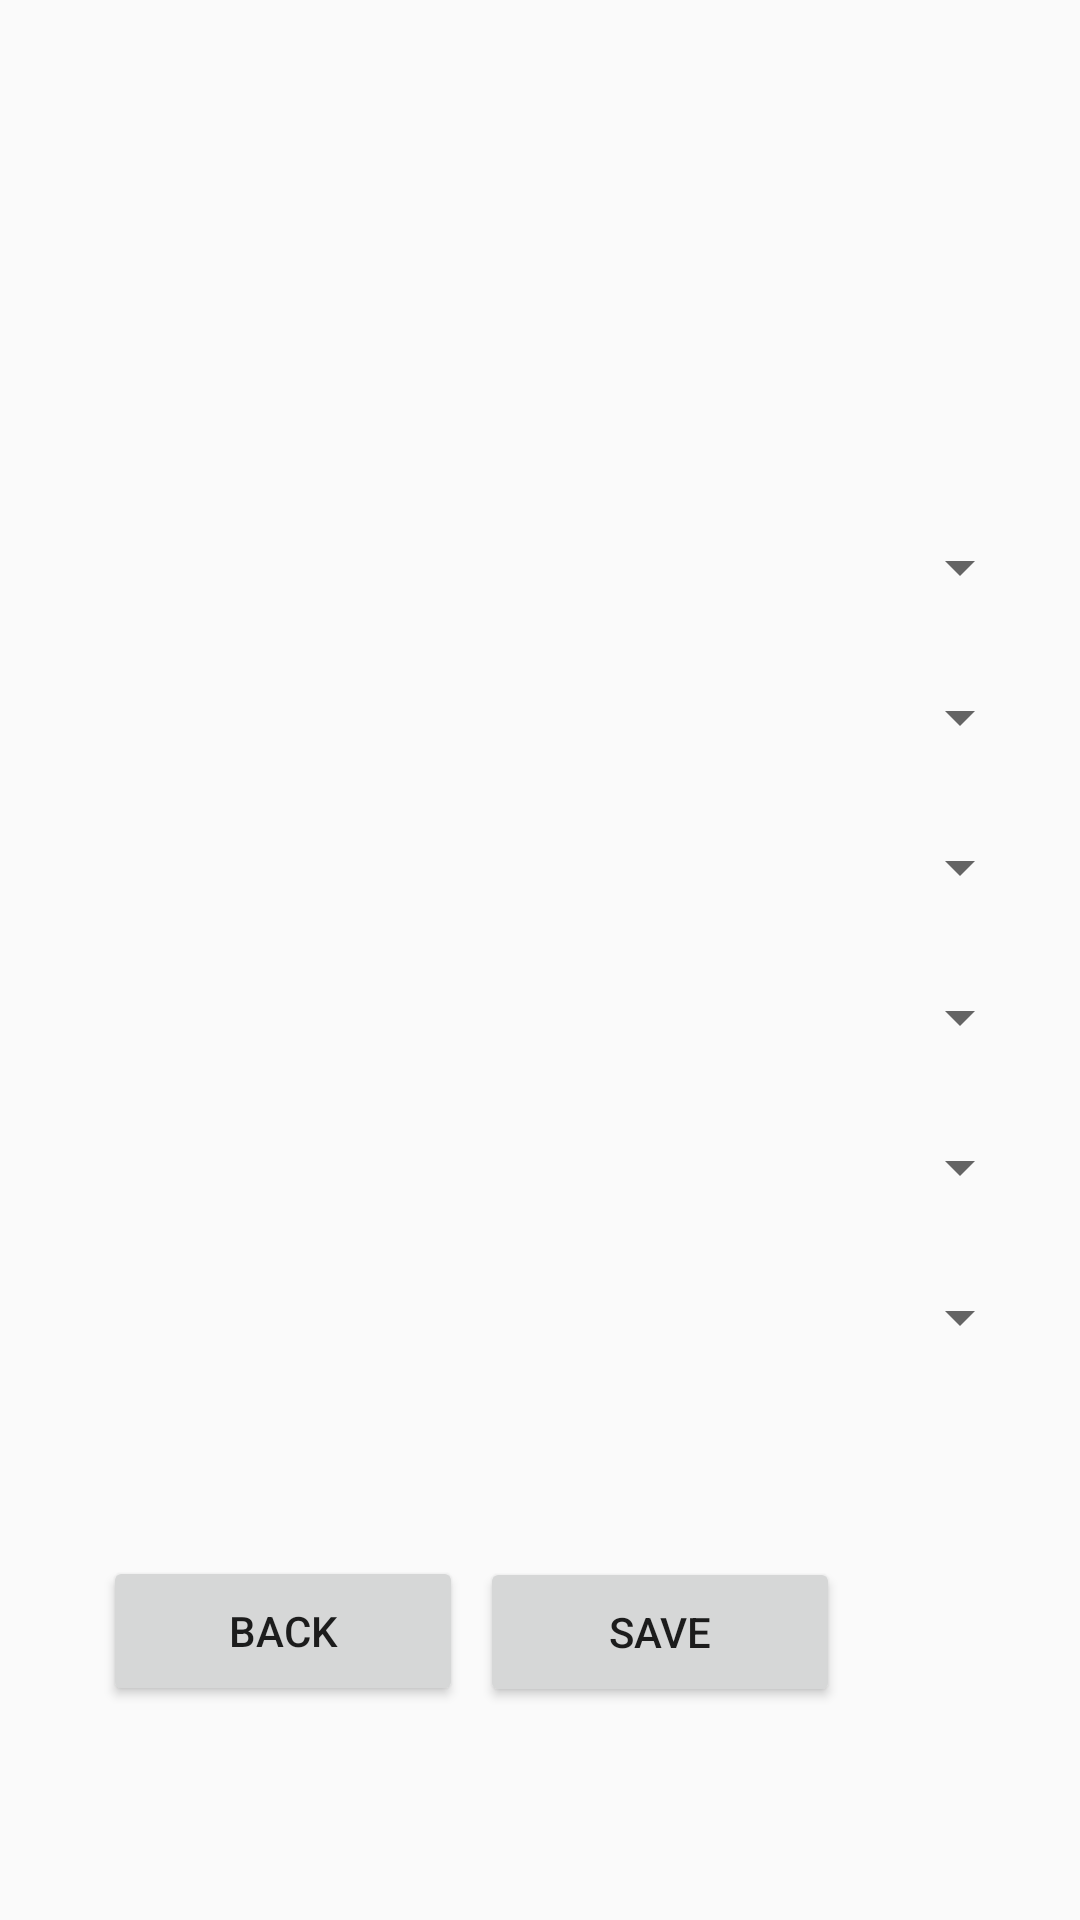

Here is an Android app screen rendered from its layout file. Give the layout XML and the strings, colors and styles it references.
<!-- AndroidManifest.xml: application theme Theme.AppCompat.Light.DarkActionBar -->
<!-- res/layout/custom_tuning.xml -->
<?xml version="1.0" encoding="utf-8"?>
<androidx.constraintlayout.widget.ConstraintLayout xmlns:android="http://schemas.android.com/apk/res/android"
    xmlns:app="http://schemas.android.com/apk/res-auto"
    xmlns:tools="http://schemas.android.com/tools"
    android:layout_width="match_parent"
    android:layout_height="match_parent"
    android:padding="16dp">


    <Spinner
        android:id="@+id/string6"
        android:layout_width="match_parent"
        android:layout_height="50dp"
        android:layout_marginTop="148dp"
        app:layout_constraintEnd_toEndOf="parent"
        app:layout_constraintHorizontal_bias="0.0"
        app:layout_constraintStart_toStartOf="parent"
        app:layout_constraintTop_toTopOf="parent" />

    <Spinner
        android:id="@+id/string5"
        android:layout_width="match_parent"
        android:layout_height="50dp"
        app:layout_constraintEnd_toEndOf="parent"
        app:layout_constraintStart_toStartOf="parent"
        app:layout_constraintTop_toBottomOf="@+id/string6" />

    <Spinner
        android:id="@+id/string4"
        android:layout_width="match_parent"
        android:layout_height="50dp"
        app:layout_constraintEnd_toEndOf="parent"
        app:layout_constraintStart_toStartOf="parent"
        app:layout_constraintTop_toBottomOf="@+id/string5" />

    <Spinner
        android:id="@+id/string3"
        android:layout_width="match_parent"
        android:layout_height="50dp"
        app:layout_constraintEnd_toEndOf="parent"
        app:layout_constraintStart_toStartOf="parent"
        app:layout_constraintTop_toBottomOf="@+id/string4" />

    <Spinner
        android:id="@+id/string2"
        android:layout_width="match_parent"
        android:layout_height="50dp"
        app:layout_constraintEnd_toEndOf="parent"
        app:layout_constraintStart_toStartOf="parent"
        app:layout_constraintTop_toBottomOf="@+id/string3" />

    <Spinner
        android:id="@+id/string1"
        android:layout_width="match_parent"
        android:layout_height="50dp"
        app:layout_constraintEnd_toEndOf="parent"
        app:layout_constraintStart_toStartOf="parent"
        app:layout_constraintTop_toBottomOf="@+id/string2" />

    <Button
        android:id="@+id/btnSave"
        android:layout_width="120dp"
        android:layout_height="50dp"
        android:layout_marginEnd="64dp"
        android:text="Save"
        app:layout_constraintBottom_toBottomOf="parent"
        app:layout_constraintEnd_toEndOf="parent"
        app:layout_constraintTop_toBottomOf="@+id/string1" />

    <Button
        android:id="@+id/btnBack"
        android:layout_width="120dp"
        android:layout_height="50dp"
        android:text="Back"
        app:layout_constraintBottom_toBottomOf="parent"
        app:layout_constraintEnd_toStartOf="@+id/btnSave"
        app:layout_constraintHorizontal_bias="0.763"
        app:layout_constraintStart_toStartOf="parent"
        app:layout_constraintTop_toBottomOf="@+id/string1"
        app:layout_constraintVertical_bias="0.498" />
</androidx.constraintlayout.widget.ConstraintLayout>
<!-- resources referenced by this layout -->
<resources>

</resources>
